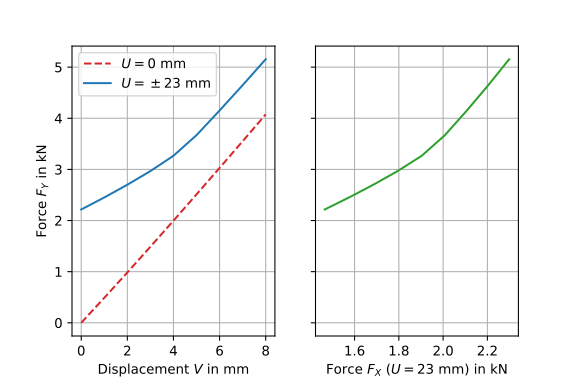

Values plotted in this chart, from the file beside it:
# V in mm; FY(U=0) in kN; FY(U=23) in kN; FX(U=23) in kN
0.000000000000000000e+00; 0.000000000000000000e+00; 2.216600000000000126e+00; 1.465200000000000058e+00
1.000000000000000000e+00; 4.892000000000000237e-01; 2.451999999999999957e+00; 1.574999999999999956e+00
2.000000000000000000e+00; 9.848999999999999977e-01; 2.700600000000000112e+00; 1.684800000000000075e+00
3.000000000000000000e+00; 1.488499999999999934e+00; 2.967999999999999972e+00; 1.794399999999999995e+00
4.000000000000000000e+00; 1.997600000000000042e+00; 3.267300000000000093e+00; 1.903499999999999970e+00
5.000000000000000000e+00; 2.511400000000000077e+00; 3.670300000000000118e+00; 2.008199999999999985e+00
6.000000000000000000e+00; 3.029399999999999871e+00; 4.151900000000000368e+00; 2.107200000000000184e+00
7.000000000000000000e+00; 3.551000000000000156e+00; 4.647499999999999964e+00; 2.204000000000000181e+00
8.000000000000000000e+00; 4.076100000000000279e+00; 5.154300000000000104e+00; 2.298399999999999999e+00
